The GitHub repository ummershakeel03/Rice-Leaf-Diseases-Classification contains a labelled image folder "Rice Dataset" with 3 categories: bacterial leaf blight, brown spot, leaf blast. Examples follow, each with its label.

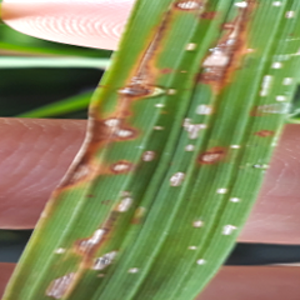
Label: leaf blast

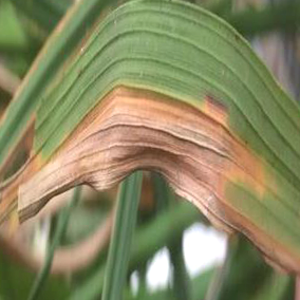
Label: bacterial leaf blight

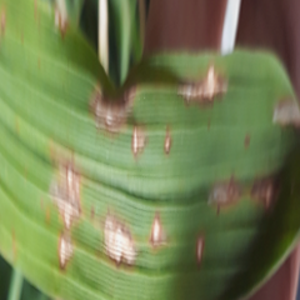
Label: leaf blast

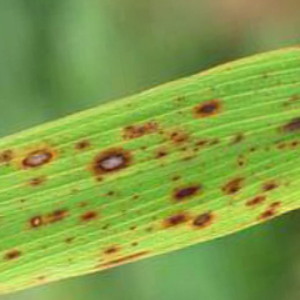
Label: brown spot

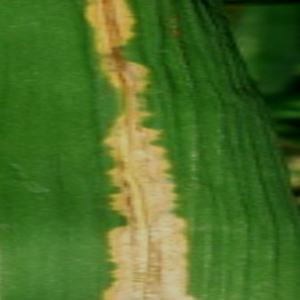
Label: bacterial leaf blight

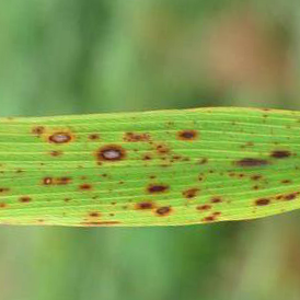
Label: brown spot
